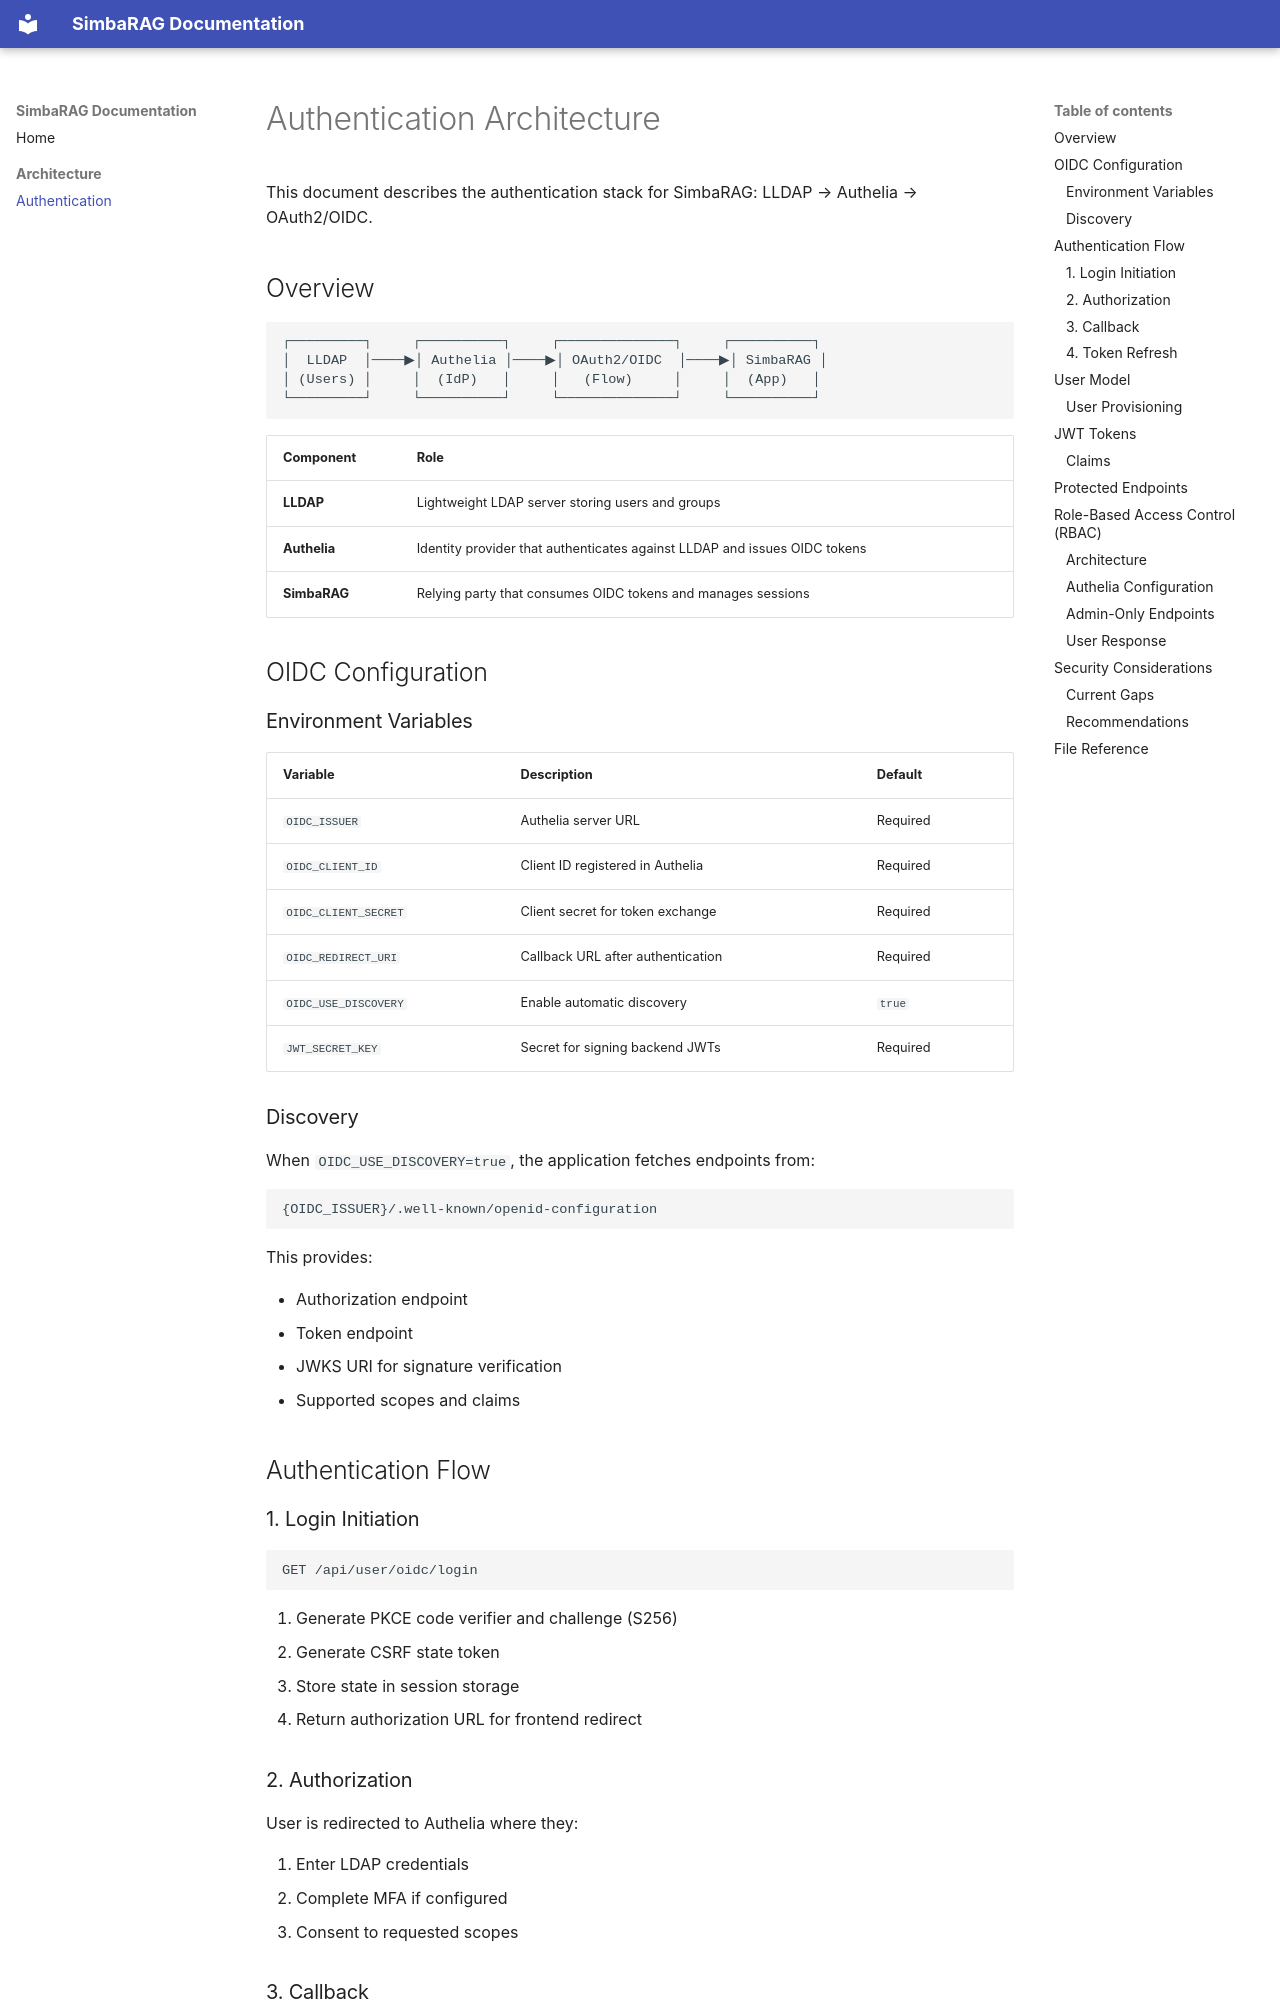

repository: fatcat2/simbarag · page: authentication/index.html · generator: mkdocs

# Authentication Architecture

This document describes the authentication stack for SimbaRAG: LLDAP → Authelia → OAuth2/OIDC.

## Overview

```
┌─────────┐     ┌──────────┐     ┌──────────────┐     ┌──────────┐
│  LLDAP  │────▶│ Authelia │────▶│ OAuth2/OIDC  │────▶│ SimbaRAG │
│ (Users) │     │  (IdP)   │     │   (Flow)     │     │  (App)   │
└─────────┘     └──────────┘     └──────────────┘     └──────────┘
```

| Component | Role |
|-----------|------|
| **LLDAP** | Lightweight LDAP server storing users and groups |
| **Authelia** | Identity provider that authenticates against LLDAP and issues OIDC tokens |
| **SimbaRAG** | Relying party that consumes OIDC tokens and manages sessions |

## OIDC Configuration

### Environment Variables

| Variable | Description | Default |
|----------|-------------|---------|
| `OIDC_ISSUER` | Authelia server URL | Required |
| `OIDC_CLIENT_ID` | Client ID registered in Authelia | Required |
| `OIDC_CLIENT_SECRET` | Client secret for token exchange | Required |
| `OIDC_REDIRECT_URI` | Callback URL after authentication | Required |
| `OIDC_USE_DISCOVERY` | Enable automatic discovery | `true` |
| `JWT_SECRET_KEY` | Secret for signing backend JWTs | Required |

### Discovery

When `OIDC_USE_DISCOVERY=true`, the application fetches endpoints from:

```
{OIDC_ISSUER}/.well-known/openid-configuration
```

This provides:

- Authorization endpoint
- Token endpoint
- JWKS URI for signature verification
- Supported scopes and claims

## Authentication Flow

### 1. Login Initiation

```
GET /api/user/oidc/login
```

1. Generate PKCE code verifier and challenge (S256)
2. Generate CSRF state token
3. Store state in session storage
4. Return authorization URL for frontend redirect

### 2. Authorization

User is redirected to Authelia where they:

1. Enter LDAP credentials
2. Complete MFA if configured
3. Consent to requested scopes

### 3. Callback

```
GET /api/user/oidc/callback?code=...&state=...
```

1. Validate state matches stored value (CSRF protection)
2. Exchange authorization code for tokens using PKCE verifier
3. Verify ID token signature using JWKS
4. Validate claims (issuer, audience, expiration)
5. Create or update user in database
6. Issue backend JWT tokens (access + refresh)
